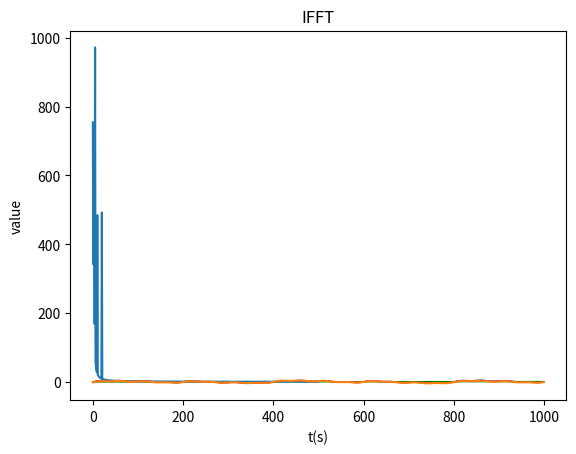

Python code for this plot:
import matplotlib.pyplot as plt
import pandas as pd
import numpy as np
import math
import matplotlib.dates as mdates



def synthesis(L,k,T,A):
    r"""
    :param L: length of TS
    :param k: dec incr of TS
    :param T: list of temp
    :param A: list of amplitude
    :return:
    """
    timestamp=list(range(0,L,1))
    trend_value = list()
    season_value = list()
    for i in range(0,L):
        trend_value.append(i*k)
        season_tmp = 0
        for j in range(0,len(T)):
            season_tmp = season_tmp + (A[j]*math.sin((2*math.pi/T[j])*i))
        season_value.append(season_tmp)

    mix = [x + y for x, y in zip(season_value, trend_value)]
    return timestamp,mix,season_value,trend_value

def fft(ts):
    freqs = np.fft.fftfreq(len(ts), 1/len(ts))

    # 1. 快速傅里叶变换（FFT）
    result = np.fft.fft(ts)
    magnitude = np.abs(result)  # 幅度谱

    print(freqs)
    print(result)
    print(magnitude)
    return result,freqs,magnitude

if __name__ == '__main__':
    time,ts,s,t = synthesis(1000,0.001,[50,100,200,400],[1,1,2,2])
    plt.plot(time, ts, color='blue',linewidth=1)
    plt.plot(time, s, color='r',linewidth=1)
    plt.plot(time, t, color='g',linewidth=1)
    plt.show()

    result,f,a = fft(ts)

    plt.plot(f[:len(f) // 2], a[:len(a) // 2])
    plt.title("freq domain")
    plt.xlabel("f(Hz)")
    plt.ylabel("magnitude")
    plt.show()

    freq_idx = np.where(np.abs(f) <= 1)[0]
    fft_freqs_cp = np.zeros_like(result)
    fft_freqs_cp[freq_idx]=result[freq_idx]
    result[freq_idx] = 0

    # 2. 逆快速傅里叶变换（IFFT）
    ifft_result = np.fft.ifft(result)
    ifft_real = np.real(ifft_result)  # 提取逆变换后的实部（忽略小的虚数部分）
    plt.plot(time, ifft_real)
    plt.title("IFFT")
    plt.xlabel("t(s)")
    plt.ylabel("value")

    plt.show()